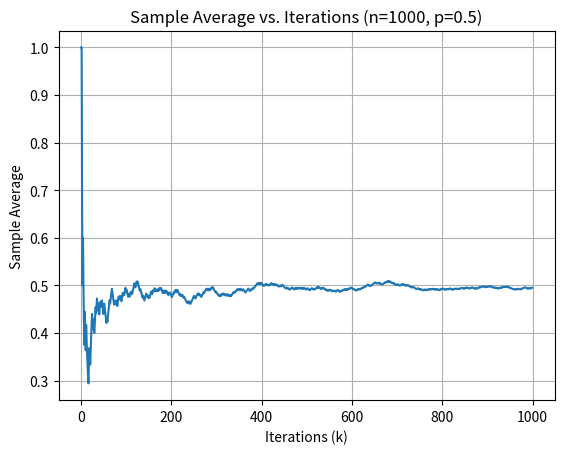

The matplotlib source for this figure:
import matplotlib.pyplot as plt
import numpy as np

def simulate_bernoulli(n, p):
  """Simulates a Bernoulli random variable with success probability p.

  Args:
    n: Number of samples.
    p: Success probability.

  Returns:
    A NumPy array of Bernoulli trials (0 for failure, 1 for success).
  """
  return np.random.choice([0, 1], size=n, p=[1 - p, p])

def plot_sample_average(n, p):
  """Plots the sample average vs. iterations for a Bernoulli trial.

  Args:
    n: Number of samples.
    p: Success probability.
  """
  samples = simulate_bernoulli(n, p)
  print(samples)
  sample_means = np.cumsum(samples) / np.arange(1, n + 1)

  plt.plot(sample_means)
  plt.xlabel("Iterations (k)")
  plt.ylabel("Sample Average")
  plt.title(f"Sample Average vs. Iterations (n={n}, p={p})")
  plt.grid(True)
  plt.show()

# Set parameters
n = 1000  # Number of coin tosses
p = 0.5   # Probability of success (fair coin)

plot_sample_average(n, p)